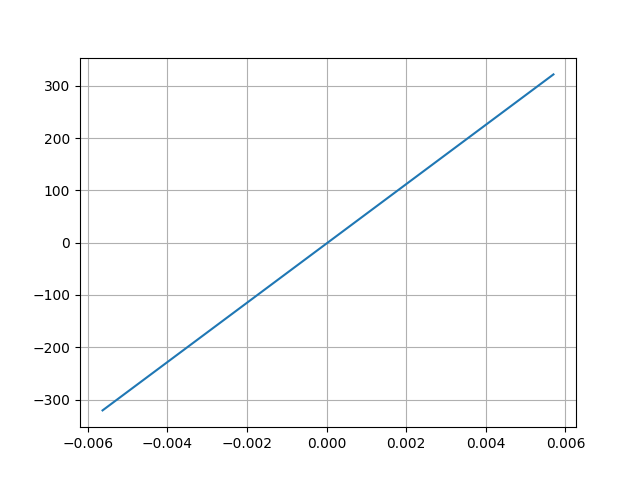

The file beside this chart, header and first rows:
Desplacment, Force
0.005697, 321.6
-0.005631, -320.7
